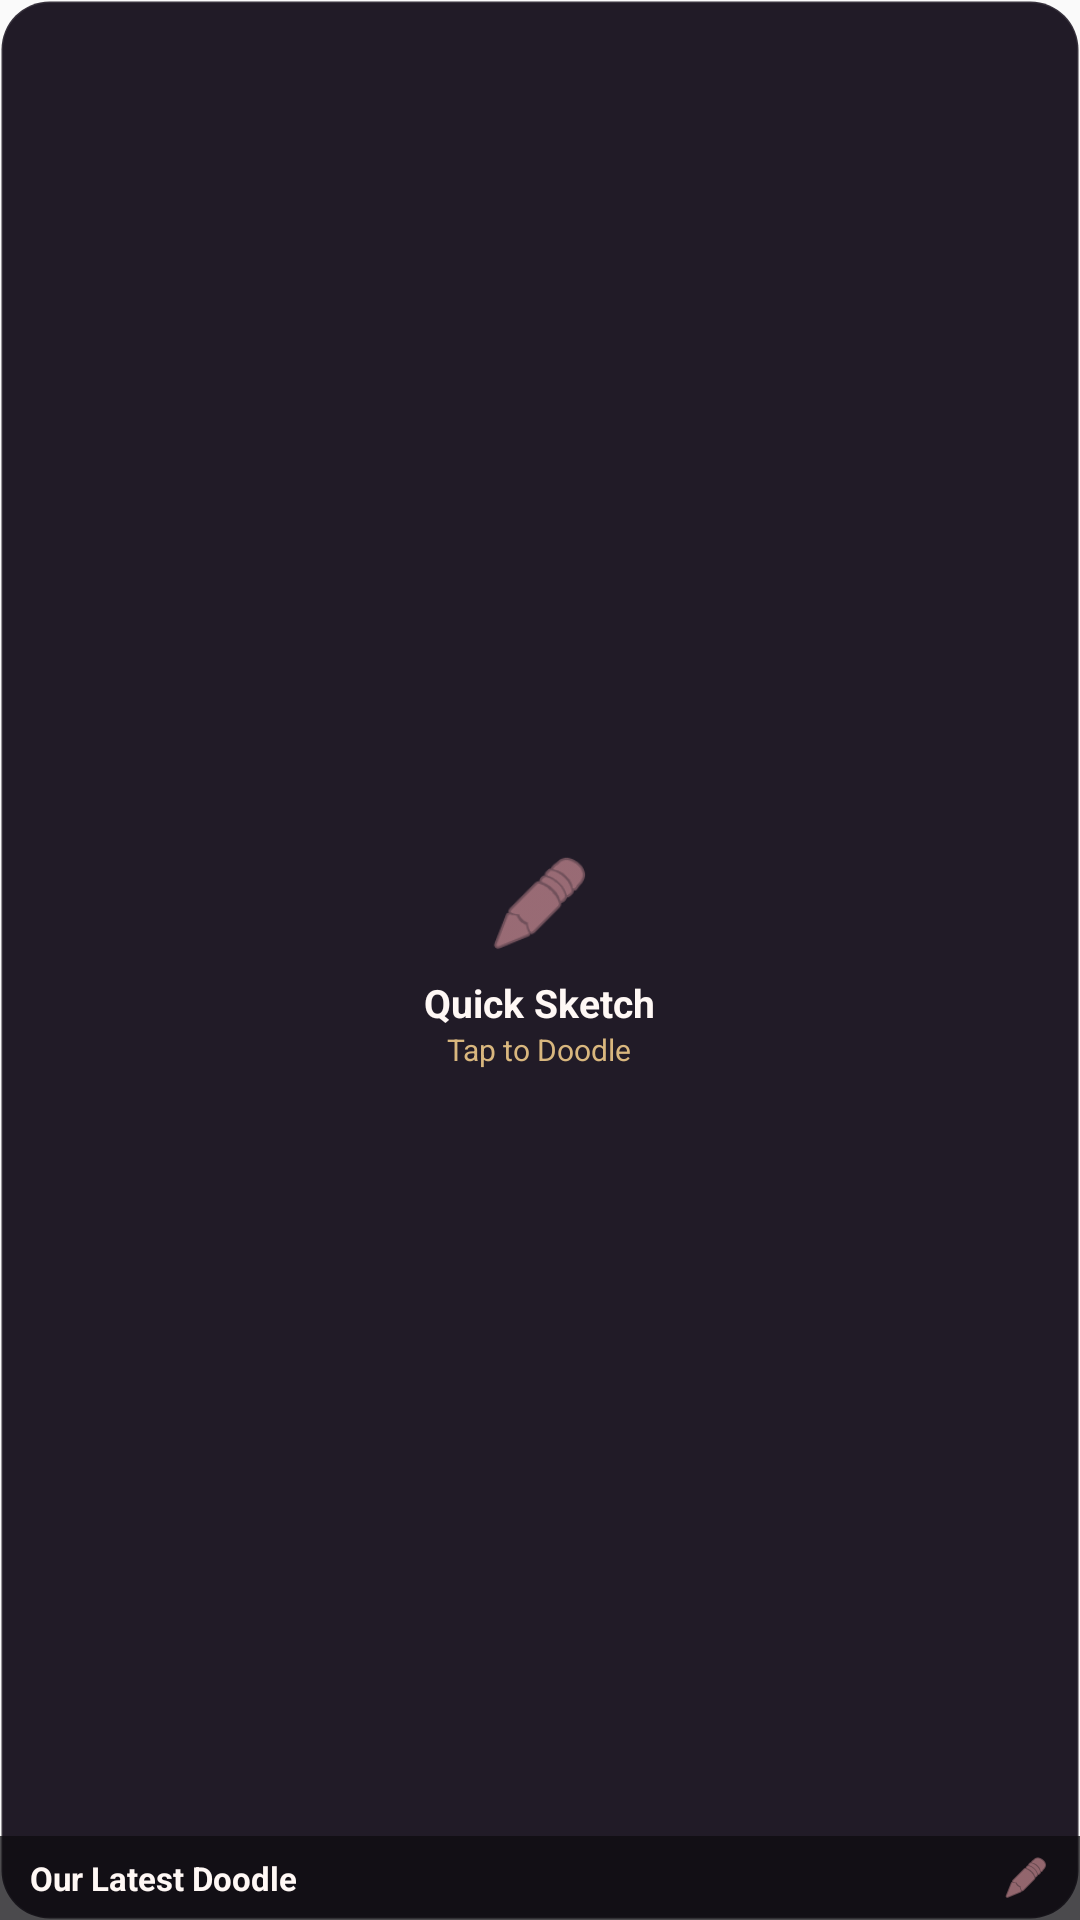

Write the Android layout XML for this screen, with the resource values it uses.
<!-- AndroidManifest.xml: application theme AppTheme -->
<!-- res/layout/widget_quick_drawing.xml -->
<?xml version="1.0" encoding="utf-8"?>
<FrameLayout xmlns:android="http://schemas.android.com/apk/res/android"
    android:id="@+id/widget_drawing_root"
    android:layout_width="match_parent"
    android:layout_height="match_parent"
    android:background="@drawable/widget_card_background">

    
    <ImageView
        android:id="@+id/iv_drawing_bitmap"
        android:layout_width="match_parent"
        android:layout_height="match_parent"
        android:scaleType="fitCenter"
        android:padding="8dp"
        android:visibility="gone" />

    
    <LinearLayout
        android:id="@+id/layout_drawing_placeholder"
        android:layout_width="match_parent"
        android:layout_height="match_parent"
        android:orientation="vertical"
        android:gravity="center"
        android:padding="12dp">

        <ImageView
            android:id="@+id/iv_drawing_icon"
            android:layout_width="36dp"
            android:layout_height="36dp"
            android:src="@android:drawable/ic_menu_edit"
            android:tint="#E8A0A8" />

        <TextView
            android:layout_width="wrap_content"
            android:layout_height="wrap_content"
            android:text="Quick Sketch"
            android:textColor="#FFF8F5"
            android:textSize="13sp"
            android:textStyle="bold"
            android:layout_marginTop="6dp" />

        <TextView
            android:layout_width="wrap_content"
            android:layout_height="wrap_content"
            android:text="Tap to Doodle"
            android:textColor="#D9B77E"
            android:textSize="10sp" />
    </LinearLayout>

    
    <LinearLayout
        android:layout_width="match_parent"
        android:layout_height="wrap_content"
        android:layout_gravity="bottom"
        android:background="#BB0D0B10"
        android:orientation="horizontal"
        android:paddingHorizontal="10dp"
        android:paddingVertical="6dp"
        android:gravity="center_vertical">

        <TextView
            android:id="@+id/tv_drawing_title"
            android:layout_width="0dp"
            android:layout_height="wrap_content"
            android:layout_weight="1"
            android:text="Our Latest Doodle"
            android:textColor="#FFF8F5"
            android:textSize="11sp"
            android:textStyle="bold"
            android:singleLine="true" />

        <ImageView
            android:layout_width="16dp"
            android:layout_height="16dp"
            android:src="@android:drawable/ic_menu_edit"
            android:tint="#E8A0A8" />
    </LinearLayout>
</FrameLayout>
<!-- resources referenced by this layout -->
<resources>
  <!-- drawable widget_card_background (drawable) -->
  <?xml version="1.0" encoding="utf-8"?>
  <shape xmlns:android="http://schemas.android.com/apk/res/android"
      android:shape="rectangle">
      <solid android:color="#211B27" />
      <corners android:radius="16dp" />
      <stroke
          android:width="1dp"
          android:color="#1AFFFFFF" />
  </shape>
  <style name="AppTheme" parent="Theme.AppCompat.Light.NoActionBar">
      <item name="android:textColor">@android:color/black</item>
      <item name="android:editTextStyle">@style/ResetEditText</item>
      <item name="android:editTextBackground">@drawable/rn_edit_text_material</item>
      <item name="colorPrimary">@color/colorPrimary</item>
      <item name="android:statusBarColor">#0D0B10</item>
    </style>
  <style name="ResetEditText" parent="@android:style/Widget.EditText">
      <item name="android:padding">0dp</item>
      <item name="android:textColorHint">#c8c8c8</item>
      <item name="android:textColor">@android:color/black</item>
    </style>
  <color name="colorPrimary">#023c69</color>
</resources>
